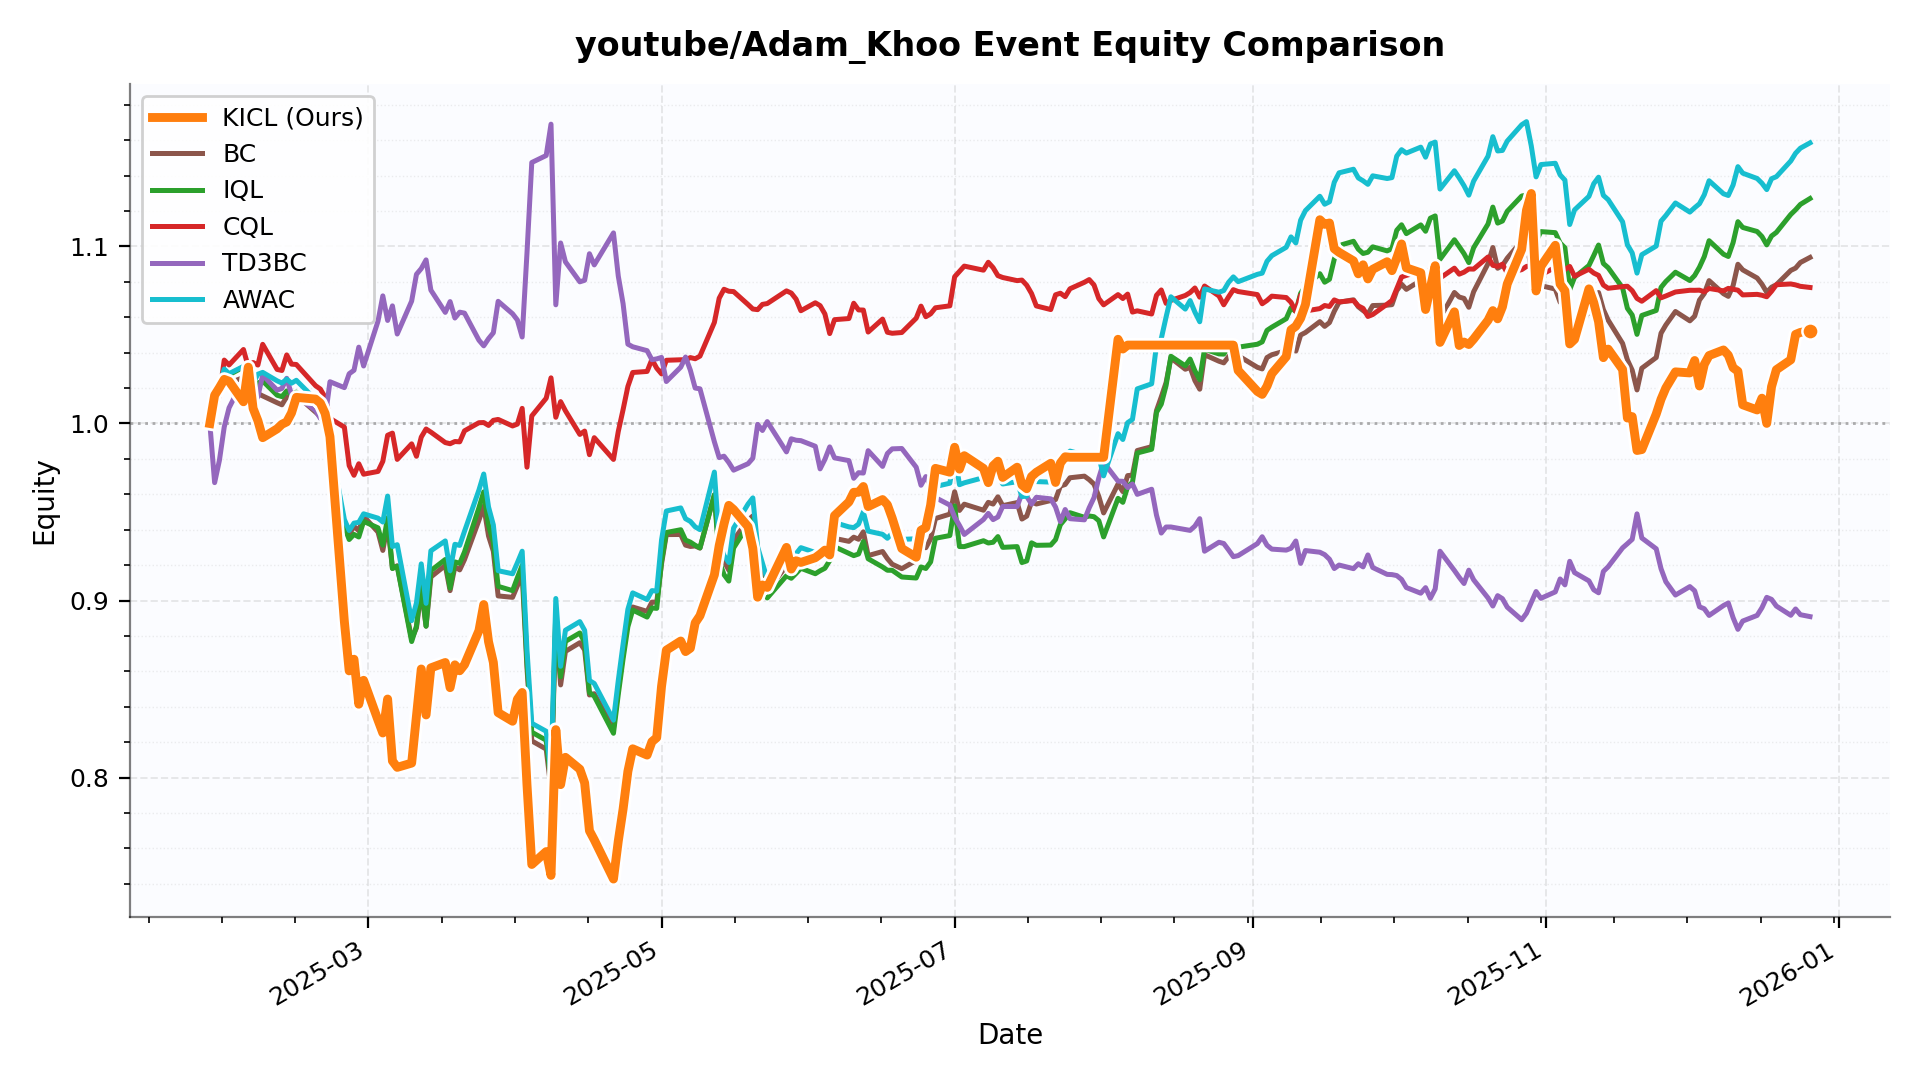

Data behind this chart, as committed beside it:
date, KICL, BC, IQL, CQL, TD3BC, AWAC
2025-01-27 00:00:00, 1.0, 1.0, 1.0, 1.0, 1.0, 1.0
2025-01-28 00:00:00, 1.016, 1.016, 1.018, 1.006, 0.9666, 1.018
2025-01-29 00:00:00, 1.02, 1.021, 1.022, 1.016, 0.9793, 1.022
2025-01-30 00:00:00, 1.025, 1.024, 1.03, 1.036, 0.9981, 1.031
2025-01-31 00:00:00, 1.024, 1.023, 1.028, 1.033, 1.009, 1.028
2025-02-03 00:00:00, 1.012, 1.026, 1.032, 1.042, 1.025, 1.032
2025-02-04 00:00:00, 1.032, 1.027, 1.029, 1.032, 1.013, 1.031
2025-02-05 00:00:00, 1.009, 1.015, 1.019, 1.034, 1.011, 1.023
2025-02-06 00:00:00, 1.002, 1.017, 1.023, 1.033, 1.015, 1.028
2025-02-07 00:00:00, 0.992, 1.016, 1.024, 1.045, 1.027, 1.029
2025-02-10 00:00:00, 0.997, 1.012, 1.016, 1.031, 1.019, 1.024
2025-02-11 00:00:00, 0.9996, 1.011, 1.015, 1.03, 1.02, 1.023
2025-02-12 00:00:00, 1.001, 1.015, 1.018, 1.039, 1.026, 1.025
2025-02-13 00:00:00, 1.006, 1.013, 1.016, 1.034, 1.016, 1.023
2025-02-14 00:00:00, 1.015, 1.016, 1.018, 1.033, 1.016, 1.024
2025-02-18 00:00:00, 1.014, 1.006, 1.007, 1.021, 1.007, 1.013
2025-02-19 00:00:00, 1.012, 1.004, 1.005, 1.019, 1.003, 1.012
2025-02-20 00:00:00, 1.006, 0.9992, 0.9979, 1.015, 1.003, 1.005
2025-02-21 00:00:00, 0.9926, 0.9835, 0.9813, 1.003, 1.024, 0.9894
2025-02-24 00:00:00, 0.8881, 0.9438, 0.9417, 0.9979, 1.02, 0.9458
2025-02-25 00:00:00, 0.8603, 0.9373, 0.9345, 0.9762, 1.028, 0.9395
2025-02-26 00:00:00, 0.8668, 0.9419, 0.9373, 0.9707, 1.03, 0.9437
2025-02-27 00:00:00, 0.8414, 0.9394, 0.9359, 0.9773, 1.043, 0.9442
2025-02-28 00:00:00, 0.8549, 0.9476, 0.9447, 0.9714, 1.032, 0.949
2025-03-03 00:00:00, 0.8324, 0.9387, 0.941, 0.9729, 1.058, 0.9465
2025-03-04 00:00:00, 0.8252, 0.9283, 0.9313, 0.9786, 1.072, 0.9443
2025-03-05 00:00:00, 0.8443, 0.9431, 0.9468, 0.9934, 1.058, 0.959
2025-03-06 00:00:00, 0.8094, 0.9182, 0.9181, 0.9946, 1.066, 0.9305
2025-03-07 00:00:00, 0.8057, 0.9196, 0.9194, 0.9797, 1.051, 0.9315
2025-03-10 00:00:00, 0.8081, 0.8783, 0.8768, 0.9885, 1.069, 0.8886
2025-03-11 00:00:00, 0.8347, 0.8845, 0.8855, 0.9815, 1.084, 0.8986
2025-03-12 00:00:00, 0.8613, 0.9066, 0.9089, 0.9923, 1.088, 0.9207
2025-03-13 00:00:00, 0.8354, 0.8855, 0.8855, 0.9969, 1.092, 0.8984
2025-03-14 00:00:00, 0.8619, 0.9133, 0.9169, 0.9951, 1.075, 0.9281
2025-03-17 00:00:00, 0.865, 0.9198, 0.9232, 0.9892, 1.063, 0.9337
2025-03-18 00:00:00, 0.8508, 0.9056, 0.907, 0.9886, 1.069, 0.9168
2025-03-19 00:00:00, 0.8637, 0.9191, 0.9218, 0.9898, 1.06, 0.9318
2025-03-20 00:00:00, 0.8603, 0.9173, 0.921, 0.9896, 1.063, 0.9311
2025-03-21 00:00:00, 0.8638, 0.9231, 0.9274, 0.9959, 1.062, 0.9391
2025-03-24 00:00:00, 0.8829, 0.9453, 0.9524, 1, 1.047, 0.9624
2025-03-25 00:00:00, 0.8977, 0.9533, 0.9614, 1.001, 1.044, 0.9715
2025-03-26 00:00:00, 0.8767, 0.9365, 0.9425, 0.9989, 1.048, 0.9528
2025-03-27 00:00:00, 0.8651, 0.9278, 0.933, 1.002, 1.051, 0.9427
2025-03-28 00:00:00, 0.8367, 0.9026, 0.908, 1.002, 1.069, 0.9168
2025-03-31 00:00:00, 0.8318, 0.9018, 0.9056, 0.9986, 1.062, 0.9151
2025-04-01 00:00:00, 0.8442, 0.9083, 0.9129, 0.9996, 1.058, 0.9213
2025-04-02 00:00:00, 0.848, 0.915, 0.9199, 1.009, 1.049, 0.9278
2025-04-03 00:00:00, 0.796, 0.8619, 0.8654, 0.9753, 1.096, 0.8721
2025-04-04 00:00:00, 0.7509, 0.8207, 0.8256, 1.004, 1.147, 0.8306
2025-04-07 00:00:00, 0.7582, 0.8161, 0.8211, 1.014, 1.151, 0.8261
2025-04-08 00:00:00, 0.7447, 0.7934, 0.7969, 1.026, 1.169, 0.8019
2025-04-09 00:00:00, 0.827, 0.8897, 0.8938, 1.004, 1.067, 0.9011
2025-04-10 00:00:00, 0.796, 0.8523, 0.8569, 1.012, 1.102, 0.8628
2025-04-11 00:00:00, 0.8114, 0.8712, 0.8769, 1.007, 1.091, 0.8832
2025-04-14 00:00:00, 0.8047, 0.8761, 0.8817, 0.9938, 1.08, 0.8881
2025-04-15 00:00:00, 0.797, 0.8721, 0.8763, 0.9957, 1.081, 0.8831
2025-04-16 00:00:00, 0.7699, 0.8466, 0.848, 0.9824, 1.096, 0.8548
2025-04-17 00:00:00, 0.7648, 0.8473, 0.8459, 0.992, 1.09, 0.8531
2025-04-21 00:00:00, 0.7427, 0.8279, 0.825, 0.9797, 1.108, 0.8324
2025-04-22 00:00:00, 0.7641, 0.8502, 0.8469, 0.9955, 1.083, 0.8548
... 172 more rows
